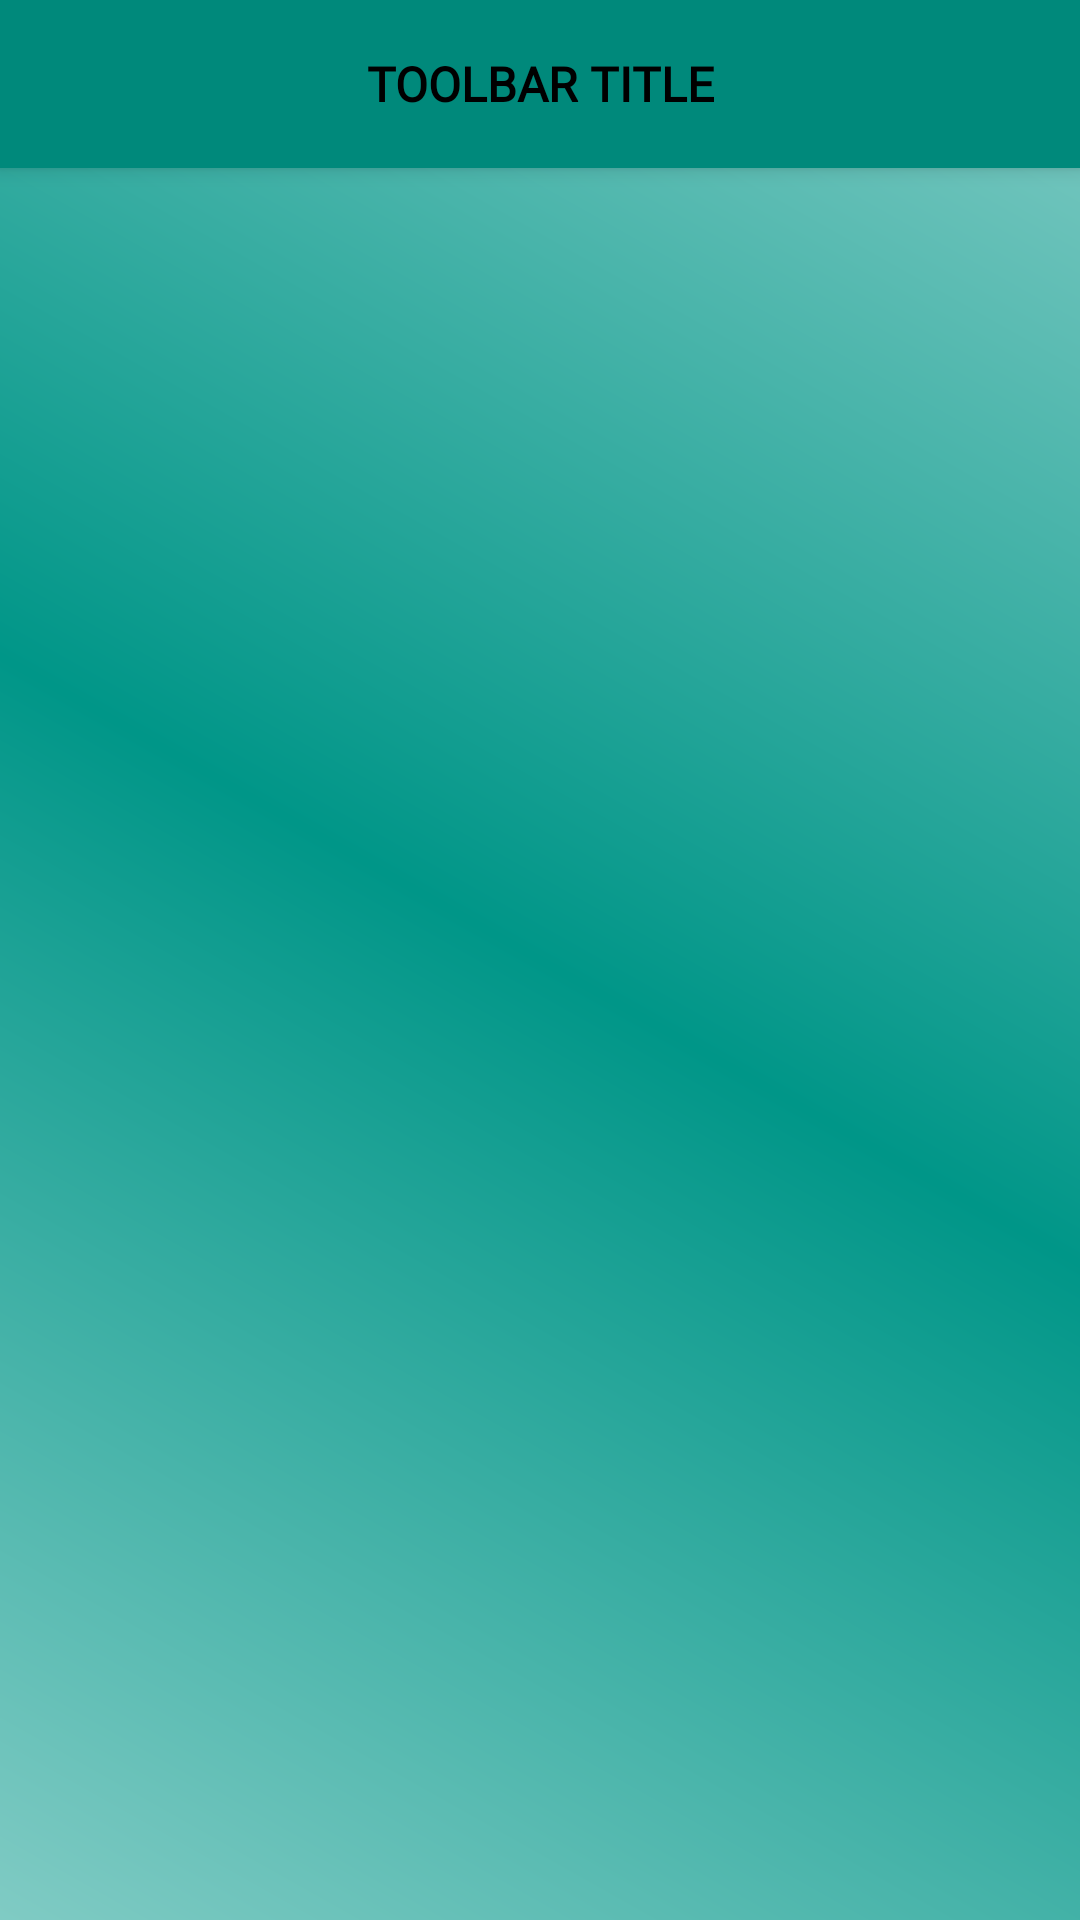

Write the Android layout XML for this screen, with the resource values it uses.
<!-- AndroidManifest.xml: application theme AppTheme -->
<!-- res/layout/activity_view_purchases.xml -->
<?xml version="1.0" encoding="utf-8"?>
<layout xmlns:android="http://schemas.android.com/apk/res/android"
    xmlns:app="http://schemas.android.com/apk/res-auto"
    xmlns:tools="http://schemas.android.com/tools"
    tools:context=".purchase.PurchasesActivity">

    <androidx.coordinatorlayout.widget.CoordinatorLayout
        android:layout_width="match_parent"
        android:layout_height="match_parent">

        <include
            android:id="@+id/tb_widget"
            layout="@layout/widget_toolbar" />

        <androidx.recyclerview.widget.RecyclerView
            android:id="@+id/rv_products_purchases"
            android:layout_width="match_parent"
            android:layout_height="match_parent"
            app:layoutManager="androidx.recyclerview.widget.LinearLayoutManager"
            app:layout_behavior="@string/appbar_scrolling_view_behavior"
            tools:listitem="@layout/adapter_purchase_item" />

    </androidx.coordinatorlayout.widget.CoordinatorLayout>

</layout>
<!-- res/layout/widget_toolbar.xml (included above) -->
<?xml version="1.0" encoding="utf-8"?>
<com.google.android.material.appbar.AppBarLayout xmlns:android="http://schemas.android.com/apk/res/android"
    xmlns:app="http://schemas.android.com/apk/res-auto"
    android:layout_width="match_parent"
    android:layout_height="?attr/actionBarSize"
    android:theme="@style/ThemeOverlay.AppCompat.Light">

    <androidx.appcompat.widget.Toolbar
        android:id="@+id/toolbar"
        android:layout_width="match_parent"
        android:layout_height="match_parent"
        app:layout_scrollFlags="enterAlways"
        app:popupTheme="@style/ThemeOverlay.AppCompat.Light">

        <TextView
            android:id="@+id/tv_toolbar_title"
            style="@style/MyTextViewStyle"
            android:layout_width="wrap_content"
            android:layout_height="wrap_content"
            android:layout_gravity="center"
            android:padding="@dimen/size5"
            android:text="@string/toolbar_title"
            android:textAllCaps="true"
            android:textSize="@dimen/text16"
            android:textStyle="bold" />

    </androidx.appcompat.widget.Toolbar>

</com.google.android.material.appbar.AppBarLayout>
<!-- res/layout/adapter_purchase_item.xml (included above) -->
<?xml version="1.0" encoding="utf-8"?>
<layout xmlns:android="http://schemas.android.com/apk/res/android"
    xmlns:app="http://schemas.android.com/apk/res-auto"
    xmlns:tools="http://schemas.android.com/tools"
    tools:context=".purchase.PurchasesAdapter">

    <data>

        <variable
            name="presenter"
            type="com.example.monetize.purchase.PurchaseItemVM" />

    </data>

    <androidx.cardview.widget.CardView
        android:layout_width="match_parent"
        android:layout_height="wrap_content"
        android:layout_marginBottom="@dimen/size10"
        app:cardBackgroundColor="@color/teal_a400"
        app:cardCornerRadius="@dimen/size0"
        app:cardElevation="@dimen/size5"
        app:cardPreventCornerOverlap="true"
        app:cardUseCompatPadding="false">

        <RelativeLayout
            android:layout_width="match_parent"
            android:layout_height="wrap_content"
            android:background="@drawable/bg_list_item"
            android:clickable="true"
            android:focusable="true"
            android:padding="@dimen/size10">

            <ImageView
                android:id="@+id/iv_product_item"
                android:layout_width="wrap_content"
                android:layout_height="wrap_content"
                android:contentDescription="@string/one_apple"
                app:purchaseItemSrcCompat="@{presenter.skuProductName}"
                tools:src="@drawable/ic_apple" />

            <LinearLayout
                android:layout_width="match_parent"
                android:layout_height="wrap_content"
                android:layout_centerVertical="true"
                android:layout_marginStart="@dimen/size10"
                android:layout_marginEnd="@dimen/size0"
                android:layout_toEndOf="@id/iv_product_item"
                android:gravity="center"
                android:orientation="vertical">

                <TextView
                    android:id="@+id/tv_product_name"
                    style="@style/MyTextViewStyle"
                    android:layout_width="wrap_content"
                    android:layout_height="wrap_content"
                    android:layout_gravity="start"
                    android:text="@{presenter.skuProductName}"
                    android:textSize="@dimen/text16"
                    android:textStyle="bold"
                    tools:text="@string/one_apple" />

                <Space
                    android:layout_width="wrap_content"
                    android:layout_height="@dimen/size5" />

                <TextView
                    android:id="@+id/tv_product_state"
                    style="@style/MyTextViewStyle"
                    android:layout_width="wrap_content"
                    android:layout_height="wrap_content"
                    android:layout_gravity="start"
                    android:text="@{presenter.skuProductState, default=@plurals/qty}"
                    android:textSize="@dimen/text18"
                    android:textStyle="bold" />

            </LinearLayout>

        </RelativeLayout>

    </androidx.cardview.widget.CardView>

</layout>
<!-- resources referenced by this layout -->
<resources>
  <color name="teal_a400">#1DE9B6</color>
  <dimen name="size0">0dp</dimen>
  <dimen name="size10">10dp</dimen>
  <dimen name="size5">5dp</dimen>
  <dimen name="text16">16sp</dimen>
  <dimen name="text18">18sp</dimen>
  <!-- drawable bg_list_item (drawable) -->
  <?xml version="1.0" encoding="utf-8"?>
  <ripple xmlns:android="http://schemas.android.com/apk/res/android" android:color="@color/teal_700">
      <item android:id="@android:id/mask" android:drawable="@color/teal_700" />
      <item android:drawable="@android:color/transparent" />
  </ripple>
  <!-- drawable ic_apple: png bitmap (drawable-hdpi, 10583 bytes) -->
  <string name="one_apple">One Apple</string>
  <string name="toolbar_title">Toolbar Title</string>
  <style name="MyTextViewStyle">
          <item name="android:fontFamily">@font/delius_swash_caps</item>
          <item name="android:textColor">@color/black</item>
      </style>
  <style name="AppTheme" parent="Theme.AppCompat.NoActionBar">
          
          <item name="colorPrimary">@color/teal_600</item>
          <item name="colorPrimaryDark">@color/teal_700</item>
          <item name="colorAccent">@color/teal_700</item>
          <item name="android:statusBarColor">@color/teal_700</item>
          <item name="android:navigationBarColor">@color/teal_700</item>
          <item name="android:windowBackground">@drawable/bg_app</item>
          <item name="windowActionBar">false</item>
          <item name="windowNoTitle">true</item>
      </style>
  <color name="teal_700">#00796B</color>
  <color name="black">#000000</color>
  <color name="teal_600">#00897B</color>
  <!-- drawable bg_app (drawable) -->
  <?xml version="1.0" encoding="utf-8"?>
  <shape xmlns:android="http://schemas.android.com/apk/res/android"
      android:shape="rectangle">
      <gradient
          android:angle="45"
          android:centerColor="@color/teal_500"
          android:endColor="@color/teal_200"
          android:startColor="@color/teal_200"
          android:type="linear" />
  </shape>
  <color name="teal_500">#009688</color>
  <color name="teal_200">#80CBC4</color>
</resources>
